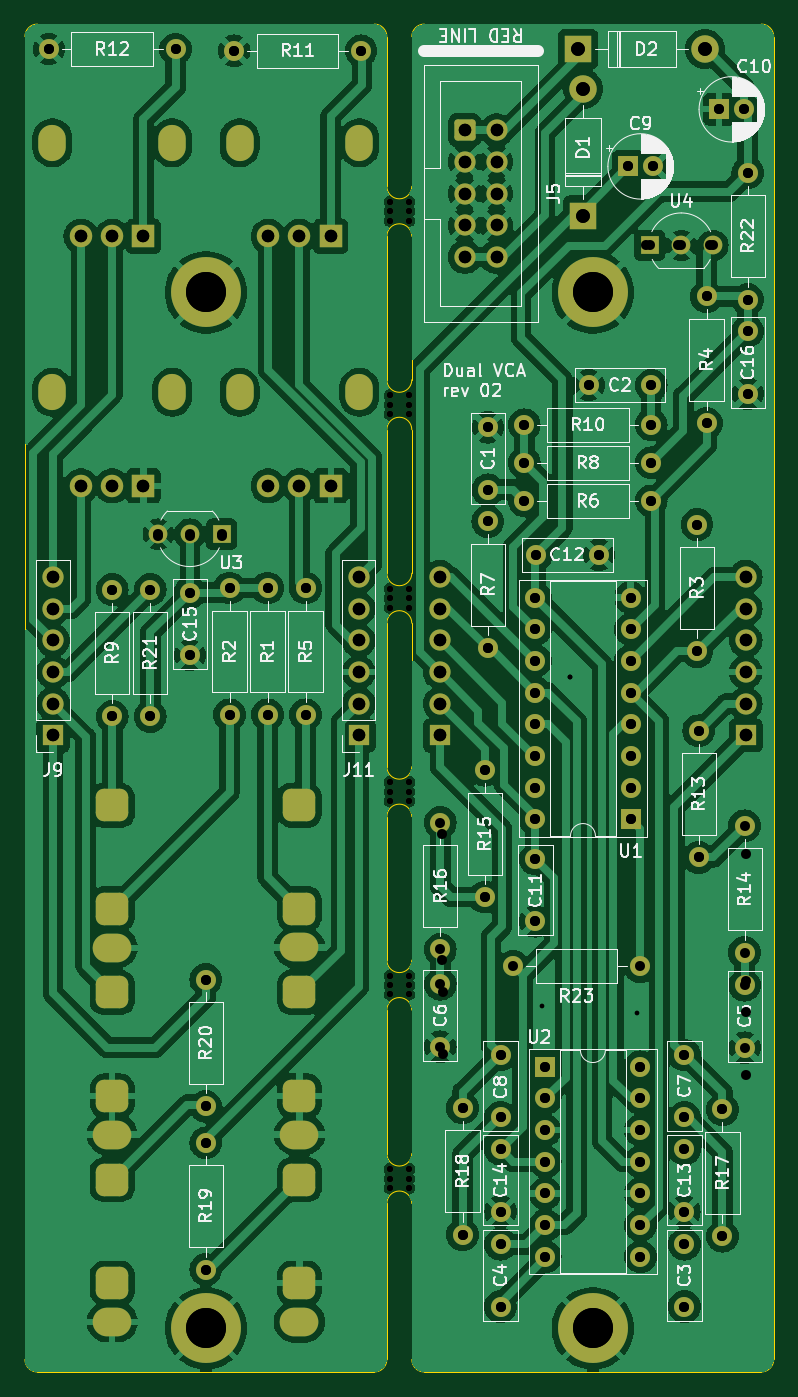
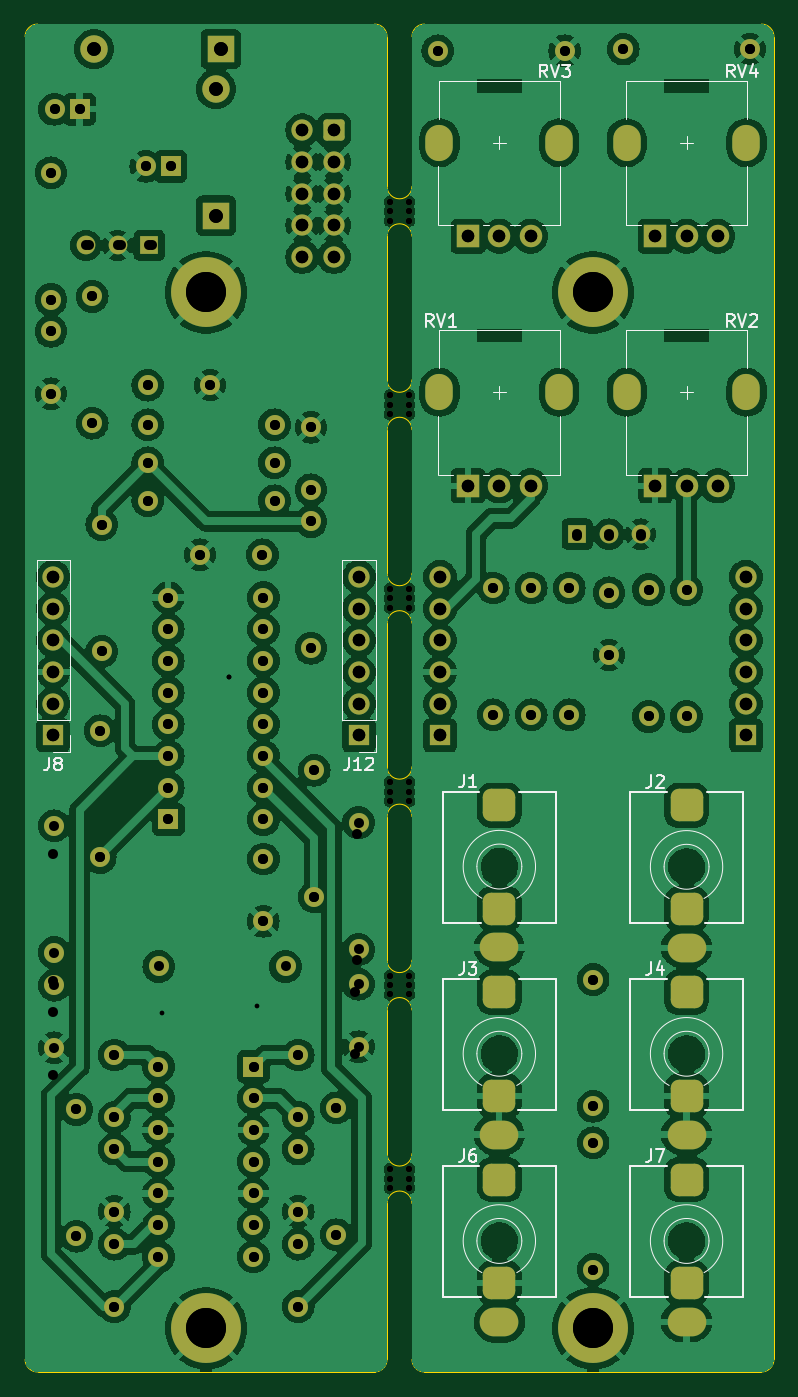
Circuit board: 10 layer files. Board 60.0 x 108.0 mm.
- bottom_copper: dual-vca-B_Cu.gbl (354817 bytes)
- bottom_mask: dual-vca-B_Mask.gbs (9246 bytes)
- bottom_silk: dual-vca-B_Silkscreen.gbo (17756 bytes)
- outline: dual-vca-Edge_Cuts.gm1 (3049 bytes)
- top_copper: dual-vca-F_Cu.gtl (299594 bytes)
- top_mask: dual-vca-F_Mask.gts (9246 bytes)
- top_silk: dual-vca-F_Silkscreen.gto (99567 bytes)
- drill: dual-vca-NPTH.drl (906 bytes)
- drill: dual-vca-PTH.drl (4282 bytes)
- drill: dual-vca.drl (4899 bytes)

=== bottom_copper: dual-vca-B_Cu.gbl (354817 bytes, source omitted) ===
=== bottom_mask: dual-vca-B_Mask.gbs (9246 bytes, source omitted) ===
=== bottom_silk: dual-vca-B_Silkscreen.gbo (17756 bytes, source omitted) ===
=== outline: dual-vca-Edge_Cuts.gm1 ===
%TF.GenerationSoftware,KiCad,Pcbnew,8.0.3*%
%TF.CreationDate,2024-07-04T10:47:54+01:00*%
%TF.ProjectId,dual-vca,6475616c-2d76-4636-912e-6b696361645f,rev?*%
%TF.SameCoordinates,Original*%
%TF.FileFunction,Profile,NP*%
%FSLAX46Y46*%
G04 Gerber Fmt 4.6, Leading zero omitted, Abs format (unit mm)*
G04 Created by KiCad (PCBNEW 8.0.3) date 2024-07-04 10:47:54*
%MOMM*%
%LPD*%
G01*
G04 APERTURE LIST*
%TA.AperFunction,Profile*%
%ADD10C,0.050000*%
%TD*%
G04 APERTURE END LIST*
D10*
X109000000Y-78000000D02*
X109000000Y-89500000D01*
X109000000Y-47000000D02*
X109000000Y-58500000D01*
X111000000Y-137000000D02*
X111000000Y-124500000D01*
X111000000Y-89500000D02*
X111000000Y-78000000D01*
X111000000Y-120500000D02*
X111000000Y-109000000D01*
X109000000Y-137000000D02*
G75*
G02*
X108000000Y-138000000I-1000000J0D01*
G01*
X111000000Y-31000000D02*
G75*
G02*
X112000000Y-30000000I1000000J0D01*
G01*
X111000000Y-74000000D02*
X111000000Y-62500000D01*
X111000000Y-43000000D02*
X111000000Y-31000000D01*
X109000000Y-109000000D02*
X109000000Y-120500000D01*
X139000000Y-30000000D02*
G75*
G02*
X140000000Y-31000000I0J-1000000D01*
G01*
X111000000Y-105000000D02*
X111000000Y-93500000D01*
X109000000Y-93500000D02*
X109000000Y-105000000D01*
X112000000Y-30000000D02*
X139000000Y-30000000D01*
X109000000Y-31000000D02*
X109000000Y-43000000D01*
X80000000Y-31000000D02*
G75*
G02*
X81000000Y-30000000I1000000J0D01*
G01*
X140000000Y-137000000D02*
G75*
G02*
X139000000Y-138000000I-1000000J0D01*
G01*
X81000000Y-138000000D02*
G75*
G02*
X80000000Y-137000000I0J1000000D01*
G01*
X81000000Y-30000000D02*
X108000000Y-30000000D01*
X111000000Y-58500000D02*
X111000000Y-47000000D01*
X140000000Y-31000000D02*
X140000000Y-137000000D01*
X139000000Y-138000000D02*
X112000000Y-138000000D01*
X109000000Y-124500000D02*
X109000000Y-137000000D01*
X108000000Y-138000000D02*
X81000000Y-138000000D01*
X109000000Y-62500000D02*
X109000000Y-74000000D01*
X112000000Y-138000000D02*
G75*
G02*
X111000000Y-137000000I0J1000000D01*
G01*
X108000000Y-30000000D02*
G75*
G02*
X109000000Y-31000000I0J-1000000D01*
G01*
X80000000Y-137000000D02*
X80000000Y-31000000D01*
%TO.C,mouse-bite-2mm-slot*%
X109000000Y-47000000D02*
G75*
G02*
X111000000Y-47000000I1000000J0D01*
G01*
X111000000Y-43000000D02*
G75*
G02*
X109000000Y-43000000I-1000000J0D01*
G01*
X109000000Y-62500000D02*
G75*
G02*
X111000000Y-62500000I1000000J0D01*
G01*
X111000000Y-58500000D02*
G75*
G02*
X109000000Y-58500000I-1000000J0D01*
G01*
X109000000Y-78000000D02*
G75*
G02*
X111000000Y-78000000I1000000J0D01*
G01*
X111000000Y-74000000D02*
G75*
G02*
X109000000Y-74000000I-1000000J0D01*
G01*
X109000000Y-124500000D02*
G75*
G02*
X111000000Y-124500000I1000000J0D01*
G01*
X111000000Y-120500000D02*
G75*
G02*
X109000000Y-120500000I-1000000J0D01*
G01*
X109000000Y-93500000D02*
G75*
G02*
X111000000Y-93500000I1000000J0D01*
G01*
X111000000Y-89500000D02*
G75*
G02*
X109000000Y-89500000I-1000000J0D01*
G01*
X109000000Y-109000000D02*
G75*
G02*
X111000000Y-109000000I1000000J0D01*
G01*
X111000000Y-105000000D02*
G75*
G02*
X109000000Y-105000000I-1000000J0D01*
G01*
%TD*%
M02*

=== top_copper: dual-vca-F_Cu.gtl (299594 bytes, source omitted) ===
=== top_mask: dual-vca-F_Mask.gts (9246 bytes, source omitted) ===
=== top_silk: dual-vca-F_Silkscreen.gto (99567 bytes, source omitted) ===
=== drill: dual-vca-NPTH.drl ===
M48
; DRILL file {KiCad 8.0.3} date 2024-07-04T10:47:57+0100
; FORMAT={-:-/ absolute / inch / decimal}
; #@! TF.CreationDate,2024-07-04T10:47:57+01:00
; #@! TF.GenerationSoftware,Kicad,Pcbnew,8.0.3
; #@! TF.FileFunction,NonPlated,1,2,NPTH
FMAT,2
INCH
; #@! TA.AperFunction,NonPlated,NPTH,ComponentDrill
T1C0.0197
%
G90
G05
T1
X4.3012Y-1.7421
X4.3012Y-1.7717
X4.3012Y-1.8012
X4.3012Y-2.3524
X4.3012Y-2.3819
X4.3012Y-2.4114
X4.3012Y-2.9626
X4.3012Y-2.9921
X4.3012Y-3.0217
X4.3012Y-3.5728
X4.3012Y-3.6024
X4.3012Y-3.6319
X4.3012Y-4.1831
X4.3012Y-4.2126
X4.3012Y-4.2421
X4.3012Y-4.7933
X4.3012Y-4.8228
X4.3012Y-4.8524
X4.3602Y-1.7421
X4.3602Y-1.7717
X4.3602Y-1.8012
X4.3602Y-2.3524
X4.3602Y-2.3819
X4.3602Y-2.4114
X4.3602Y-2.9626
X4.3602Y-2.9921
X4.3602Y-3.0217
X4.3602Y-3.5728
X4.3602Y-3.6024
X4.3602Y-3.6319
X4.3602Y-4.1831
X4.3602Y-4.2126
X4.3602Y-4.2421
X4.3602Y-4.7933
X4.3602Y-4.8228
X4.3602Y-4.8524
M30

=== drill: dual-vca-PTH.drl ===
M48
; DRILL file {KiCad 8.0.3} date 2024-07-04T10:47:57+0100
; FORMAT={-:-/ absolute / inch / decimal}
; #@! TF.CreationDate,2024-07-04T10:47:57+01:00
; #@! TF.GenerationSoftware,Kicad,Pcbnew,8.0.3
; #@! TF.FileFunction,Plated,1,2,PTH
FMAT,2
INCH
; #@! TA.AperFunction,Plated,PTH,ViaDrill
T1C0.0150
; #@! TA.AperFunction,Plated,PTH,ComponentDrill
T2C0.0236
; #@! TA.AperFunction,Plated,PTH,ComponentDrill
T3C0.0315
; #@! TA.AperFunction,Plated,PTH,ComponentDrill
T4C0.0394
; #@! TA.AperFunction,Plated,PTH,ComponentDrill
T5C0.0433
; #@! TA.AperFunction,Plated,PTH,ComponentDrill
T6C0.1260
%
G90
G05
T1
X4.78Y-4.28
X4.87Y-3.24
X5.08Y-4.3
T3
X3.225Y-1.26
X3.425Y-2.965
X3.425Y-3.365
X3.545Y-2.965
X3.545Y-3.365
X3.57Y-2.79
X3.625Y-1.26
X3.67Y-2.79
X3.67Y-2.975
X3.67Y-3.1719
X3.72Y-4.195
X3.72Y-4.595
X3.72Y-4.71
X3.72Y-5.11
X3.77Y-2.79
X3.795Y-2.96
X3.795Y-3.36
X3.81Y-1.265
X3.915Y-2.96
X3.915Y-3.36
X4.035Y-2.96
X4.035Y-3.36
X4.21Y-1.265
X4.46Y-3.7
X4.46Y-4.1
X4.46Y-4.21
X4.46Y-4.4069
X4.53Y-4.6
X4.53Y-5.0
X4.6Y-3.535
X4.6Y-3.935
X4.61Y-2.4531
X4.61Y-2.65
X4.61Y-2.75
X4.61Y-3.15
X4.65Y-4.4331
X4.65Y-4.63
X4.65Y-4.73
X4.65Y-4.9269
X4.65Y-5.03
X4.65Y-5.2269
X4.69Y-4.1535
X4.725Y-2.445
X4.725Y-2.565
X4.725Y-2.685
X4.76Y-2.99
X4.76Y-3.09
X4.76Y-3.19
X4.76Y-3.29
X4.76Y-3.39
X4.76Y-3.49
X4.76Y-3.59
X4.76Y-3.69
X4.76Y-3.815
X4.76Y-4.0119
X4.7631Y-2.855
X4.7913Y-4.47
X4.7913Y-4.57
X4.7913Y-4.67
X4.7913Y-4.77
X4.7913Y-4.87
X4.7913Y-4.97
X4.7913Y-5.07
X4.9281Y-2.32
X4.96Y-2.855
X5.0524Y-1.63
X5.06Y-2.99
X5.06Y-3.09
X5.06Y-3.19
X5.06Y-3.29
X5.06Y-3.39
X5.06Y-3.49
X5.06Y-3.59
X5.06Y-3.69
X5.09Y-4.1535
X5.0913Y-4.47
X5.0913Y-4.57
X5.0913Y-4.67
X5.0913Y-4.77
X5.0913Y-4.87
X5.0913Y-4.97
X5.0913Y-5.07
X5.12Y-1.8792
X5.125Y-2.32
X5.125Y-2.445
X5.125Y-2.565
X5.125Y-2.685
X5.1311Y-1.63
X5.22Y-1.8792
X5.23Y-4.4331
X5.23Y-4.63
X5.23Y-4.73
X5.23Y-4.9269
X5.23Y-5.03
X5.23Y-5.2269
X5.27Y-2.76
X5.27Y-3.16
X5.275Y-3.41
X5.275Y-3.81
X5.3Y-2.04
X5.3Y-2.44
X5.32Y-1.8792
X5.34Y-1.45
X5.35Y-4.605
X5.35Y-5.005
X5.4187Y-1.45
X5.42Y-3.71
X5.42Y-4.11
X5.42Y-4.2131
X5.42Y-4.41
X5.43Y-1.65
X5.43Y-2.05
X5.43Y-2.15
X5.43Y-2.3469
T4
X3.2382Y-2.9252
X3.2382Y-3.0252
X3.2382Y-3.1252
X3.2382Y-3.2252
X3.2382Y-3.3252
X3.2382Y-3.4252
X3.3268Y-1.8504
X3.3268Y-2.6378
X3.4252Y-1.8504
X3.4252Y-2.6378
X3.5236Y-1.8504
X3.5236Y-2.6378
X3.9173Y-1.8504
X3.9173Y-2.6378
X4.0157Y-1.8504
X4.0157Y-2.6378
X4.1142Y-1.8504
X4.1142Y-2.6378
X4.2028Y-2.9252
X4.2028Y-3.0252
X4.2028Y-3.1252
X4.2028Y-3.2252
X4.2028Y-3.3252
X4.2028Y-3.4252
X4.4587Y-2.9252
X4.4587Y-3.0252
X4.4587Y-3.1252
X4.4587Y-3.2252
X4.4587Y-3.3252
X4.4587Y-3.4252
X4.5374Y-1.5157
X4.5374Y-1.6157
X4.5374Y-1.7157
X4.5374Y-1.8157
X4.5374Y-1.9157
X4.6374Y-1.5157
X4.6374Y-1.6157
X4.6374Y-1.7157
X4.6374Y-1.8157
X4.6374Y-1.9157
X5.4232Y-2.9252
X5.4232Y-3.0252
X5.4232Y-3.1252
X5.4232Y-3.2252
X5.4232Y-3.3252
X5.4232Y-3.4252
T5
X4.895Y-1.26
X4.91Y-1.385
X4.91Y-1.785
X5.295Y-1.26
T6
X3.7205Y-2.0276
X3.7205Y-5.2953
X4.9409Y-2.0276
X4.9409Y-5.2953
T2
G00X3.4449Y-3.6457
M15
G01X3.4055Y-3.6457
M16
G05
G00X3.4449Y-3.9724
M15
G01X3.4055Y-3.9724
M16
G05
G00X3.4449Y-4.0945
M15
G01X3.4055Y-4.0945
M16
G05
G00X3.4449Y-4.2354
M15
G01X3.4055Y-4.2354
M16
G05
G00X3.4449Y-4.5622
M15
G01X3.4055Y-4.5622
M16
G05
G00X3.4449Y-4.6843
M15
G01X3.4055Y-4.6843
M16
G05
G00X3.4449Y-4.826
M15
G01X3.4055Y-4.826
M16
G05
G00X3.4449Y-5.1528
M15
G01X3.4055Y-5.1528
M16
G05
G00X3.4449Y-5.2748
M15
G01X3.4055Y-5.2748
M16
G05
G00X4.0354Y-3.6449
M15
G01X3.9961Y-3.6449
M16
G05
G00X4.0354Y-3.9717
M15
G01X3.9961Y-3.9717
M16
G05
G00X4.0354Y-4.0937
M15
G01X3.9961Y-4.0937
M16
G05
G00X4.0354Y-4.2354
M15
G01X3.9961Y-4.2354
M16
G05
G00X4.0354Y-4.5622
M15
G01X3.9961Y-4.5622
M16
G05
G00X4.0354Y-4.6843
M15
G01X3.9961Y-4.6843
M16
G05
G00X4.0354Y-4.826
M15
G01X3.9961Y-4.826
M16
G05
G00X4.0354Y-5.1528
M15
G01X3.9961Y-5.1528
M16
G05
G00X4.0354Y-5.2748
M15
G01X3.9961Y-5.2748
M16
G05
T5
G00X3.2362Y-1.5413
M15
G01X3.2362Y-1.5689
M16
G05
G00X3.2362Y-2.3287
M15
G01X3.2362Y-2.3563
M16
G05
G00X3.6142Y-1.5413
M15
G01X3.6142Y-1.5689
M16
G05
G00X3.6142Y-2.3287
M15
G01X3.6142Y-2.3563
M16
G05
G00X3.8268Y-1.5413
M15
G01X3.8268Y-1.5689
M16
G05
G00X3.8268Y-2.3287
M15
G01X3.8268Y-2.3563
M16
G05
G00X4.2047Y-1.5413
M15
G01X4.2047Y-1.5689
M16
G05
G00X4.2047Y-2.3287
M15
G01X4.2047Y-2.3563
M16
G05
M30

=== drill: dual-vca.drl ===
M48
; DRILL file {KiCad 7.0.2-0} date 2024 May 25, Saturday 15:49:52
; FORMAT={-:-/ absolute / inch / decimal}
; #@! TF.CreationDate,2024-05-25T15:49:52+01:00
; #@! TF.GenerationSoftware,Kicad,Pcbnew,7.0.2-0
; #@! TF.FileFunction,MixedPlating,1,2
FMAT,2
INCH
; #@! TA.AperFunction,Plated,PTH,ViaDrill
T1C0.0150
; #@! TA.AperFunction,Plated,PTH,ComponentDrill
T2C0.0236
; #@! TA.AperFunction,Plated,PTH,ComponentDrill
T3C0.0315
; #@! TA.AperFunction,Plated,PTH,ComponentDrill
T4C0.0394
; #@! TA.AperFunction,Plated,PTH,ComponentDrill
T5C0.0433
; #@! TA.AperFunction,Plated,PTH,ComponentDrill
T6C0.1260
; #@! TA.AperFunction,NonPlated,NPTH,ComponentDrill
T7C0.0197
%
G90
G05
T1
X4.87Y-3.24
T3
X3.225Y-1.26
X3.425Y-2.965
X3.425Y-3.365
X3.545Y-2.965
X3.545Y-3.365
X3.57Y-2.795
X3.625Y-1.26
X3.67Y-2.795
X3.67Y-2.975
X3.67Y-3.1719
X3.72Y-4.195
X3.72Y-4.595
X3.72Y-4.71
X3.72Y-5.11
X3.77Y-2.795
X3.795Y-2.96
X3.795Y-3.36
X3.81Y-1.265
X3.915Y-2.96
X3.915Y-3.36
X4.035Y-2.96
X4.035Y-3.36
X4.21Y-1.265
X4.465Y-3.735
X4.465Y-4.135
X4.47Y-4.2331
X4.47Y-4.43
X4.53Y-4.6
X4.53Y-5.0
X4.6Y-3.535
X4.6Y-3.935
X4.61Y-2.4531
X4.61Y-2.65
X4.61Y-2.75
X4.61Y-3.15
X4.65Y-4.4331
X4.65Y-4.63
X4.65Y-4.73
X4.65Y-4.9269
X4.65Y-5.03
X4.65Y-5.2269
X4.725Y-2.445
X4.725Y-2.565
X4.725Y-2.685
X4.76Y-2.99
X4.76Y-3.09
X4.76Y-3.19
X4.76Y-3.29
X4.76Y-3.39
X4.76Y-3.49
X4.76Y-3.59
X4.76Y-3.69
X4.76Y-3.815
X4.76Y-4.0119
X4.7631Y-2.855
X4.7913Y-4.47
X4.7913Y-4.57
X4.7913Y-4.67
X4.7913Y-4.77
X4.7913Y-4.87
X4.7913Y-4.97
X4.7913Y-5.07
X4.9281Y-2.32
X4.96Y-2.855
X5.0524Y-1.63
X5.06Y-2.99
X5.06Y-3.09
X5.06Y-3.19
X5.06Y-3.29
X5.06Y-3.39
X5.06Y-3.49
X5.06Y-3.59
X5.06Y-3.69
X5.0913Y-4.47
X5.0913Y-4.57
X5.0913Y-4.67
X5.0913Y-4.77
X5.0913Y-4.87
X5.0913Y-4.97
X5.0913Y-5.07
X5.11Y-1.8792
X5.125Y-2.32
X5.125Y-2.445
X5.125Y-2.565
X5.125Y-2.685
X5.1311Y-1.63
X5.21Y-1.8792
X5.23Y-4.4331
X5.23Y-4.63
X5.23Y-4.73
X5.23Y-4.9269
X5.23Y-5.03
X5.23Y-5.2269
X5.27Y-2.76
X5.27Y-3.16
X5.275Y-3.41
X5.275Y-3.81
X5.3Y-2.04
X5.3Y-2.44
X5.31Y-1.8792
X5.34Y-1.45
X5.35Y-4.605
X5.35Y-5.005
X5.4187Y-1.45
X5.425Y-3.8
X5.425Y-4.2
X5.425Y-4.2981
X5.425Y-4.495
X5.43Y-1.65
X5.43Y-2.05
X5.43Y-2.15
X5.43Y-2.3469
T4
X3.2382Y-2.9252
X3.2382Y-3.0252
X3.2382Y-3.1252
X3.2382Y-3.2252
X3.2382Y-3.3252
X3.2382Y-3.4252
X3.3268Y-1.8504
X3.3268Y-2.6378
X3.4252Y-1.8504
X3.4252Y-2.6378
X3.5236Y-1.8504
X3.5236Y-2.6378
X3.9173Y-1.8504
X3.9173Y-2.6378
X4.0157Y-1.8504
X4.0157Y-2.6378
X4.1142Y-1.8504
X4.1142Y-2.6378
X4.2028Y-2.9252
X4.2028Y-3.0252
X4.2028Y-3.1252
X4.2028Y-3.2252
X4.2028Y-3.3252
X4.2028Y-3.4252
X4.4587Y-2.9252
X4.4587Y-3.0252
X4.4587Y-3.1252
X4.4587Y-3.2252
X4.4587Y-3.3252
X4.4587Y-3.4252
X4.5374Y-1.5157
X4.5374Y-1.6157
X4.5374Y-1.7157
X4.5374Y-1.8157
X4.5374Y-1.9157
X4.6374Y-1.5157
X4.6374Y-1.6157
X4.6374Y-1.7157
X4.6374Y-1.8157
X4.6374Y-1.9157
X5.4232Y-2.9252
X5.4232Y-3.0252
X5.4232Y-3.1252
X5.4232Y-3.2252
X5.4232Y-3.3252
X5.4232Y-3.4252
T5
X4.895Y-1.26
X4.91Y-1.385
X4.91Y-1.785
X5.295Y-1.26
T6
X3.7205Y-2.0276
X3.7205Y-5.2953
X4.9409Y-2.0276
X4.9409Y-5.2953
T7
X4.3012Y-1.7421
X4.3012Y-1.7717
X4.3012Y-1.8012
X4.3012Y-2.3524
X4.3012Y-2.3819
X4.3012Y-2.4114
X4.3012Y-2.9626
X4.3012Y-2.9921
X4.3012Y-3.0217
X4.3012Y-3.5728
X4.3012Y-3.6024
X4.3012Y-3.6319
X4.3012Y-4.1831
X4.3012Y-4.2126
X4.3012Y-4.2421
X4.3012Y-4.7933
X4.3012Y-4.8228
X4.3012Y-4.8524
X4.3602Y-1.7421
X4.3602Y-1.7717
X4.3602Y-1.8012
X4.3602Y-2.3524
X4.3602Y-2.3819
X4.3602Y-2.4114
X4.3602Y-2.9626
X4.3602Y-2.9921
X4.3602Y-3.0217
X4.3602Y-3.5728
X4.3602Y-3.6024
X4.3602Y-3.6319
X4.3602Y-4.1831
X4.3602Y-4.2126
X4.3602Y-4.2421
X4.3602Y-4.7933
X4.3602Y-4.8228
X4.3602Y-4.8524
T2
G00X3.4449Y-3.6457
M15
G01X3.4055Y-3.6457
M16
G05
G00X3.4449Y-3.9724
M15
G01X3.4055Y-3.9724
M16
G05
G00X3.4449Y-4.0945
M15
G01X3.4055Y-4.0945
M16
G05
G00X3.4449Y-4.2354
M15
G01X3.4055Y-4.2354
M16
G05
G00X3.4449Y-4.5622
M15
G01X3.4055Y-4.5622
M16
G05
G00X3.4449Y-4.6843
M15
G01X3.4055Y-4.6843
M16
G05
G00X3.4449Y-4.826
M15
G01X3.4055Y-4.826
M16
G05
G00X3.4449Y-5.1528
M15
G01X3.4055Y-5.1528
M16
G05
G00X3.4449Y-5.2748
M15
G01X3.4055Y-5.2748
M16
G05
G00X4.0354Y-3.6449
M15
G01X3.9961Y-3.6449
M16
G05
G00X4.0354Y-3.9717
M15
G01X3.9961Y-3.9717
M16
G05
G00X4.0354Y-4.0937
M15
G01X3.9961Y-4.0937
M16
G05
G00X4.0354Y-4.2354
M15
G01X3.9961Y-4.2354
M16
G05
G00X4.0354Y-4.5622
M15
G01X3.9961Y-4.5622
M16
G05
G00X4.0354Y-4.6843
M15
G01X3.9961Y-4.6843
M16
G05
G00X4.0354Y-4.826
M15
G01X3.9961Y-4.826
M16
G05
G00X4.0354Y-5.1528
M15
G01X3.9961Y-5.1528
M16
G05
G00X4.0354Y-5.2748
M15
G01X3.9961Y-5.2748
M16
G05
T5
G00X3.2362Y-1.5413
M15
G01X3.2362Y-1.5689
M16
G05
G00X3.2362Y-2.3287
M15
G01X3.2362Y-2.3563
M16
G05
G00X3.6142Y-1.5413
M15
G01X3.6142Y-1.5689
M16
G05
G00X3.6142Y-2.3287
M15
G01X3.6142Y-2.3563
M16
G05
G00X3.8268Y-1.5413
M15
G01X3.8268Y-1.5689
M16
G05
G00X3.8268Y-2.3287
M15
G01X3.8268Y-2.3563
M16
G05
G00X4.2047Y-1.5413
M15
G01X4.2047Y-1.5689
M16
G05
G00X4.2047Y-2.3287
M15
G01X4.2047Y-2.3563
M16
G05
T0
M30

